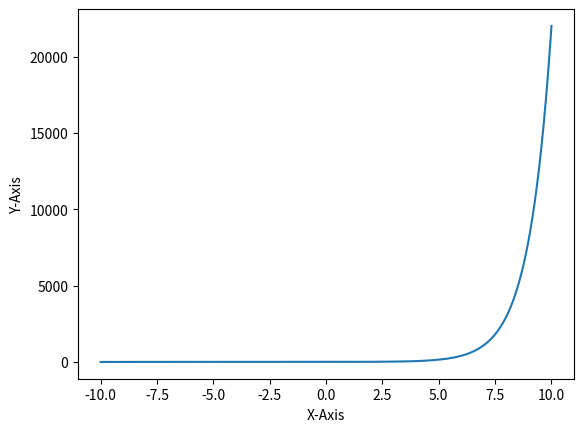

Python code for this plot:
#Code by pranay
#Date 10-09-2026

from math import e
import matplotlib.pyplot as p
import numpy as n

#defining x values
x = n.linspace(-10,10,1000)

#labeling axes
p.xlabel("X-Axis")
p.ylabel("Y-Axis")

#plotting graph
p.plot(x,e**x -2)

#saving
p.savefig("graph.png")
